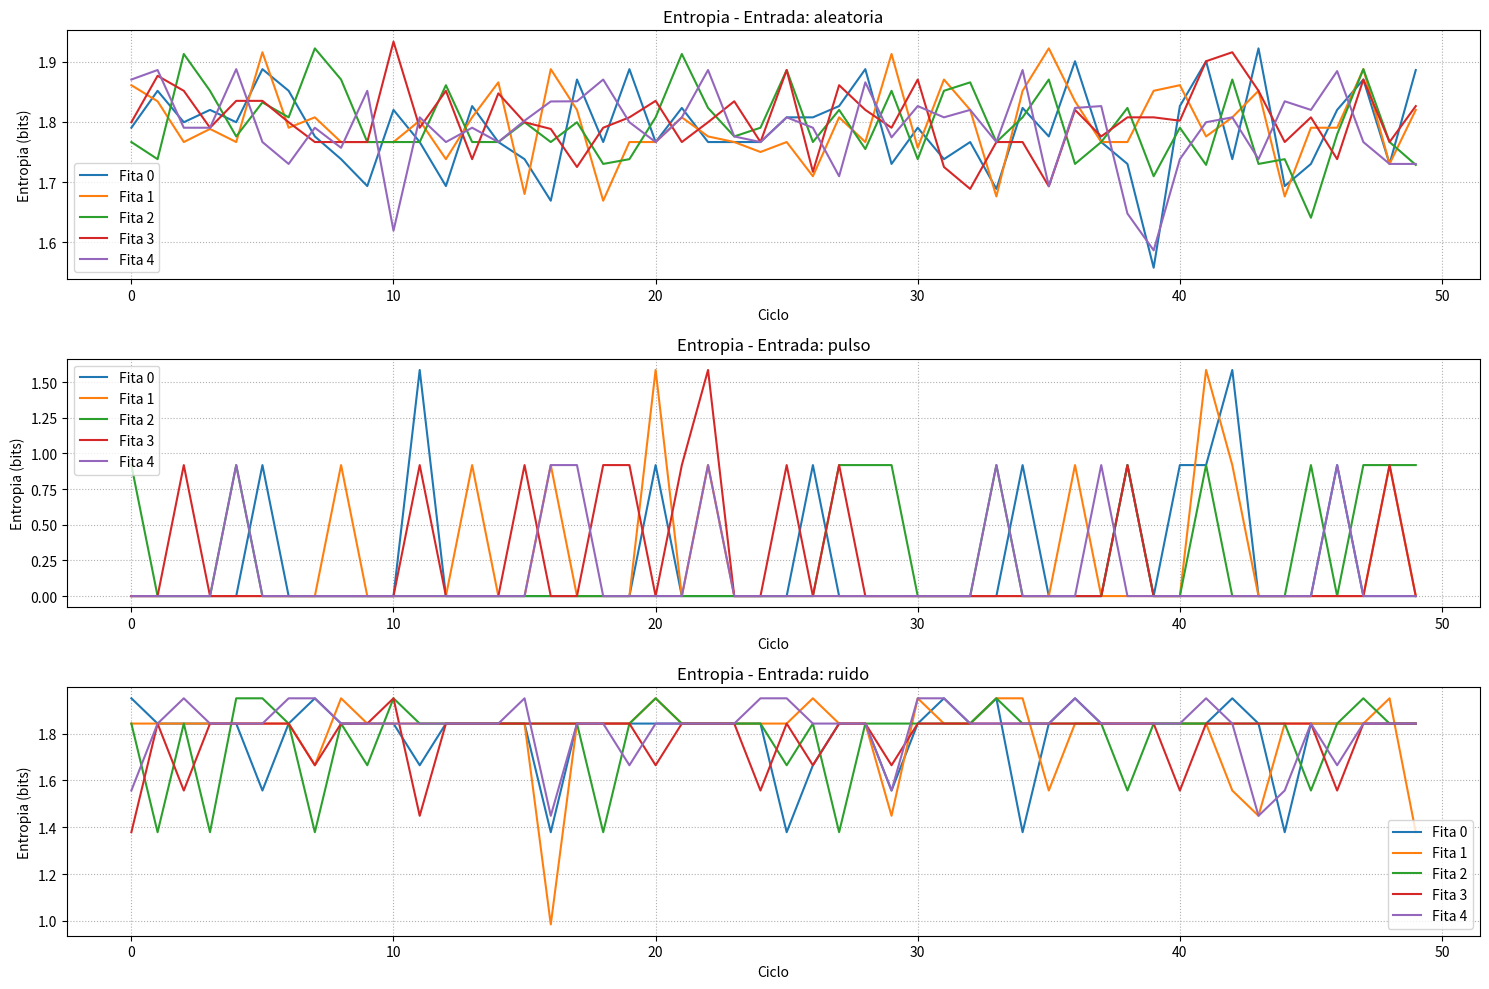
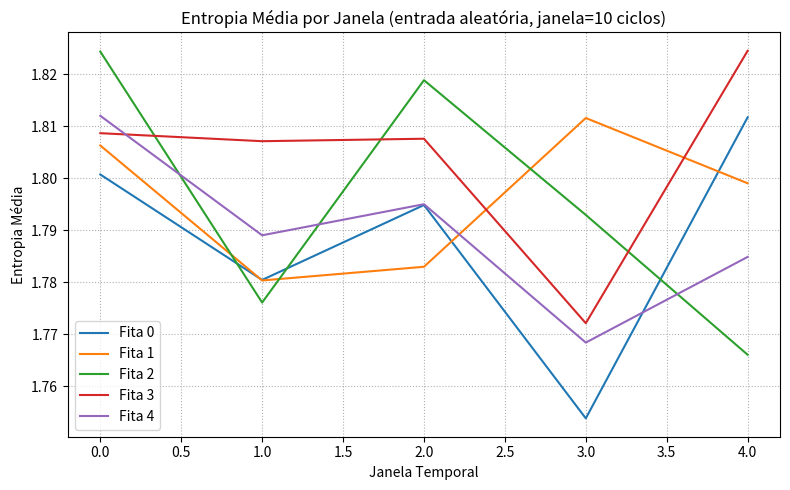

Here is the Python script that generated these plots, in order:
import numpy as np
import collections
import copy
import matplotlib.pyplot as plt
import seaborn as sns

# — Função ciclo não simbólico (sem colapsos nem regras complexas) —
def ciclo_nao_simbolico(mem, est, p_mut=0.1):
    """
    Atualiza cada célula da fita com mutação aleatória:
    - Cada célula tem probabilidade p_mut de mudar para outro estado aleatório.
    - Não tem colapsos nem regras complexas, só mutação independente.
    """
    nova = mem[:]
    for i in range(len(mem)):
        if mem[i] is not None:
            if np.random.rand() < p_mut:
                nova[i] = np.random.randint(est)
    return nova

# — Função para calcular entropia —
def calcular_entropia(mem):
    ativos = [v for v in mem if v is not None]
    if not ativos:
        return 0.0
    cnt = collections.Counter(ativos)
    freqs = np.array([cnt[k] for k in sorted(cnt)]) / len(ativos)
    return -np.sum(freqs * np.log2(freqs + 1e-12))

# — Função para gerar entradas variáveis —
def gerar_entrada(tipo, tamanho):
    if tipo == "aleatoria":
        return np.random.choice([None,0,1,2,3], tamanho)
    elif tipo == "pulso":
        arr = [None]*tamanho
        meio = tamanho//2
        arr[meio:meio+3] = [3,3,3]
        return arr
    elif tipo == "ruido":
        base = [0,1,2,3,None]
        return np.random.choice(base, tamanho, p=[0.1,0.1,0.1,0.1,0.6])
    else:
        return [None]*tamanho

# — Função para segmentar sinais em janelas e medir entropia média por janela —
def segmentar_e_medir(fitas_hist, janela=5):
    n_fitas, n_ciclos = fitas_hist.shape
    n_janelas = n_ciclos // janela
    ent_medias = np.zeros((n_fitas, n_janelas))
    for j in range(n_janelas):
        ent_medias[:, j] = np.mean(fitas_hist[:, j*janela:(j+1)*janela], axis=1)
    return ent_medias

# — Parâmetros de simulação —
N_CICLOS_TESTE = 50
N_FITAS = 5
N_CELULAS = 32
N_ESTADOS = 4

# — Loop de teste com diferentes entradas —
entradas_testes = ["aleatoria", "pulso", "ruido"]
resultados = {}

for tipo in entradas_testes:
    # Inicializa fitas vazias
    fitas = [[None]*N_CELULAS for _ in range(N_FITAS)]
    entrada = gerar_entrada(tipo, N_CELULAS)
    print(f"Testando entrada: {tipo}")
    
    # Armazena entropia ao longo do tempo
    hist_ent = np.zeros((N_FITAS, N_CICLOS_TESTE))
    
    for t in range(N_CICLOS_TESTE):
        for i in range(N_FITAS):
            # Injeta entrada variável na fita
            for idx in range(N_CELULAS):
                fitas[i][idx] = entrada[idx]
            # Aplica ciclo mutacional não simbólico
            fitas[i] = ciclo_nao_simbolico(fitas[i], N_ESTADOS, p_mut=0.1)
        # Armazena entropia atual
        for i in range(N_FITAS):
            hist_ent[i, t] = calcular_entropia(fitas[i])
    
    resultados[tipo] = hist_ent.copy()

# — Visualização dos resultados —
plt.figure(figsize=(15,10))
for idx, tipo in enumerate(entradas_testes):
    plt.subplot(3,1,idx+1)
    for i in range(N_FITAS):
        plt.plot(resultados[tipo][i], label=f"Fita {i}")
    plt.title(f"Entropia - Entrada: {tipo}")
    plt.xlabel("Ciclo")
    plt.ylabel("Entropia (bits)")
    plt.legend()
    plt.grid(True, linestyle=':')
plt.tight_layout()
plt.show()

# — Segmentação temporal para entrada aleatória —
ent_segmentada = segmentar_e_medir(resultados["aleatoria"], janela=10)

plt.figure(figsize=(8,5))
for i in range(N_FITAS):
    plt.plot(ent_segmentada[i], label=f"Fita {i}")
plt.title("Entropia Média por Janela (entrada aleatória, janela=10 ciclos)")
plt.xlabel("Janela Temporal")
plt.ylabel("Entropia Média")
plt.legend()
plt.grid(True, linestyle=':')
plt.tight_layout()
plt.show()
